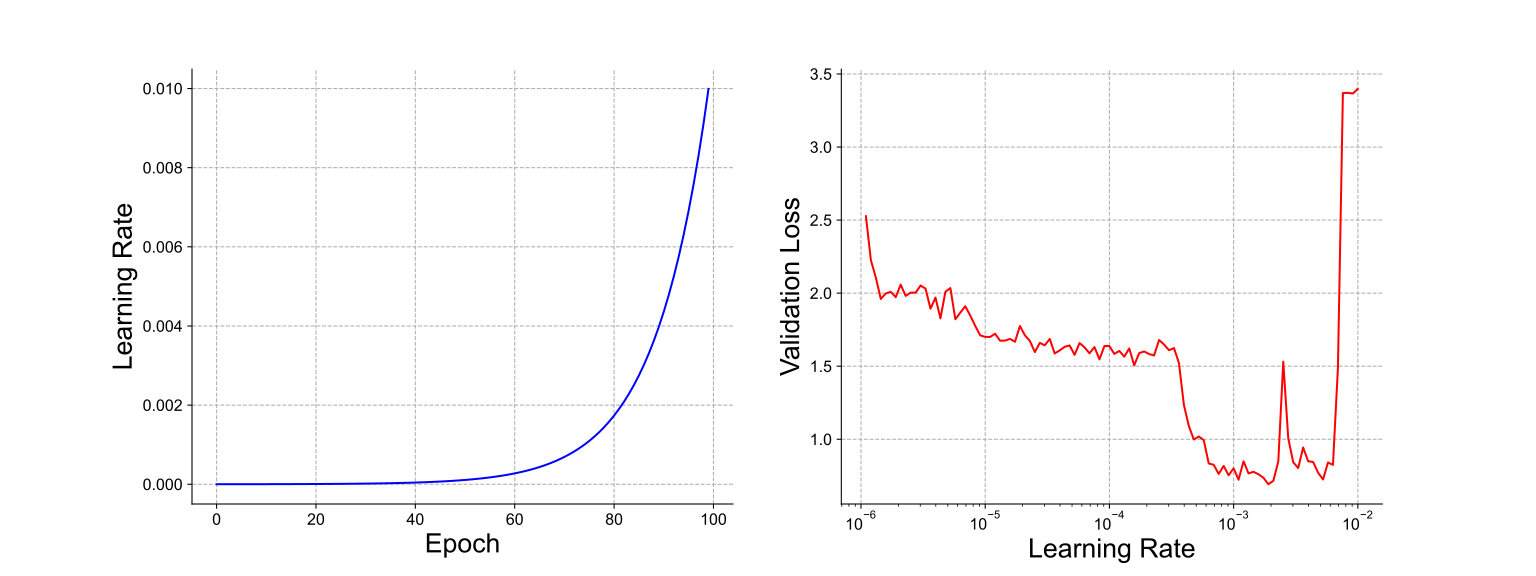

The data file committed next to this chart (first rows):
epoch, lr, loss
0, 1.09547E-06, 2.527
1, 1.20116E-06, 2.226
2, 1.31704E-06, 2.107
3, 1.44411E-06, 1.96
4, 1.58343E-06, 1.998
5, 1.7362E-06, 2.009
6, 1.90371E-06, 1.972
7, 2.08737E-06, 2.058
8, 2.28876E-06, 1.981
9, 2.50957E-06, 2.003
10, 2.75169E-06, 2.004
11, 3.01717E-06, 2.052
12, 3.30826E-06, 2.031
13, 3.62744E-06, 1.894
14, 3.97741E-06, 1.97
15, 4.36114E-06, 1.828
16, 4.78189E-06, 2.01
17, 5.24324E-06, 2.035
18, 5.7491E-06, 1.822
19, 6.30376E-06, 1.867
20, 6.91194E-06, 1.91
21, 7.57879E-06, 1.847
22, 8.30998E-06, 1.776
23, 9.11171E-06, 1.711
24, 9.99079E-06, 1.701
25, 1.09547E-05, 1.7
26, 1.20116E-05, 1.722
27, 1.31704E-05, 1.675
28, 1.44411E-05, 1.675
29, 1.58343E-05, 1.687
30, 1.7362E-05, 1.667
31, 1.90371E-05, 1.775
32, 2.08737E-05, 1.712
33, 2.28876E-05, 1.673
34, 2.50957E-05, 1.597
35, 2.75169E-05, 1.66
36, 3.01717E-05, 1.643
37, 3.30826E-05, 1.686
38, 3.62744E-05, 1.587
39, 3.97741E-05, 1.608
40, 4.36114E-05, 1.633
41, 4.78189E-05, 1.642
42, 5.24324E-05, 1.578
43, 5.7491E-05, 1.659
44, 6.30376E-05, 1.629
45, 6.91194E-05, 1.588
46, 7.57879E-05, 1.631
47, 8.30998E-05, 1.547
48, 9.11171E-05, 1.638
49, 9.99079E-05, 1.638
50, 0.0001095, 1.584
51, 0.0001201, 1.605
52, 0.0001317, 1.565
53, 0.0001444, 1.622
54, 0.0001583, 1.506
55, 0.0001736, 1.59
56, 0.0001904, 1.601
57, 0.0002087, 1.583
58, 0.0002289, 1.574
59, 0.000251, 1.679
... 40 more rows
